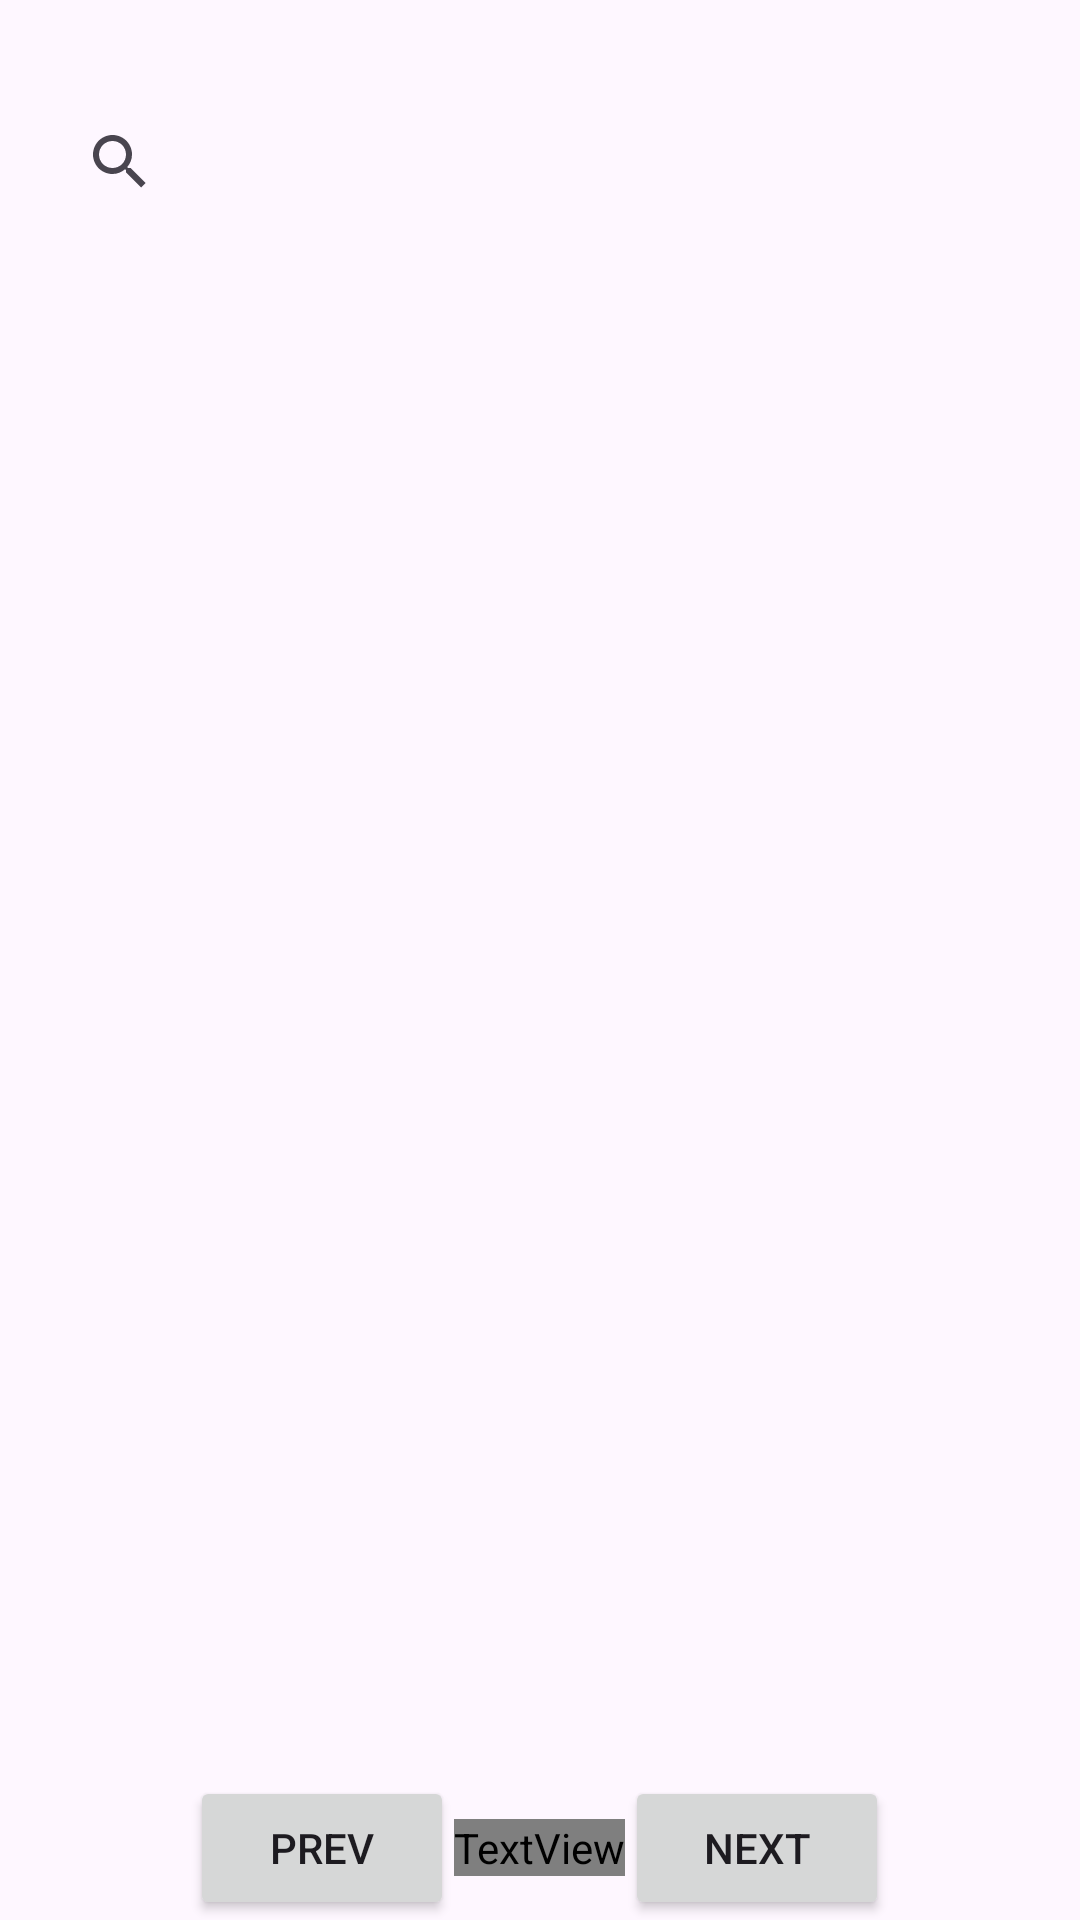

The Android layout XML behind this screen, and the referenced resources:
<!-- AndroidManifest.xml: application theme Theme.NasaApiApp -->
<!-- res/layout/activity_main.xml -->
<?xml version="1.0" encoding="utf-8"?>
<RelativeLayout xmlns:android="http://schemas.android.com/apk/res/android"
    xmlns:app="http://schemas.android.com/apk/res-auto"
    xmlns:tools="http://schemas.android.com/tools"
    android:layout_width="match_parent"
    android:layout_height="match_parent"
    tools:context=".MainActivity">

    <SearchView
        android:id="@+id/searchView"
        android:layout_width="match_parent"
        android:layout_height="wrap_content"
        android:layout_marginHorizontal="16dp"
        android:layout_marginTop="30dp"
        android:layout_marginBottom="16dp"
        android:background="@drawable/search_background"
        android:queryBackground="@android:color/transparent"
        android:queryHint="Search Here" />

    <ListView
        android:id="@+id/userList"
        android:layout_width="match_parent"
        android:layout_height="wrap_content"
        android:layout_above="@+id/page_controls"
        android:layout_below="@id/searchView"
        android:layout_marginStart="16dp"
        android:layout_marginEnd="16dp" />

    <LinearLayout
        android:id="@+id/page_controls"
        android:layout_width="match_parent"
        android:layout_height="wrap_content"
        android:layout_alignParentBottom="true"
        android:gravity="center"
        android:orientation="horizontal">

        <Button
            android:id="@+id/prev_button"
            android:layout_width="wrap_content"
            android:layout_height="wrap_content"
            android:text="Prev" />

        <TextView
            android:id="@+id/page_text"
            android:layout_width="wrap_content"
            android:layout_height="wrap_content"
            android:fontFamily="@font/montserrat"
            android:text="Page 1"
            android:textStyle="bold" />

        <Button
            android:id="@+id/next_button"
            android:layout_width="wrap_content"
            android:layout_height="wrap_content"
            android:text="Next" />
    </LinearLayout>

    <ProgressBar
        android:id="@+id/loadingIndicator"
        style="?android:attr/progressBarStyleLarge"
        android:layout_width="wrap_content"
        android:layout_height="wrap_content"
        android:visibility="gone"
        tools:textColor="#FF0000" />

    <TextView
        android:id="@+id/errorMessage"
        android:layout_width="wrap_content"
        android:layout_height="wrap_content"
        android:layout_centerInParent="true"
        android:textColor="@android:color/holo_red_dark"
        android:visibility="gone" />

</RelativeLayout>
<!-- resources referenced by this layout -->
<resources>
  <style name="Theme.NasaApiApp" parent="Base.Theme.NasaApiApp" />
  <style name="Base.Theme.NasaApiApp" parent="Theme.Material3.DayNight.NoActionBar">
          
          
      </style>
</resources>
